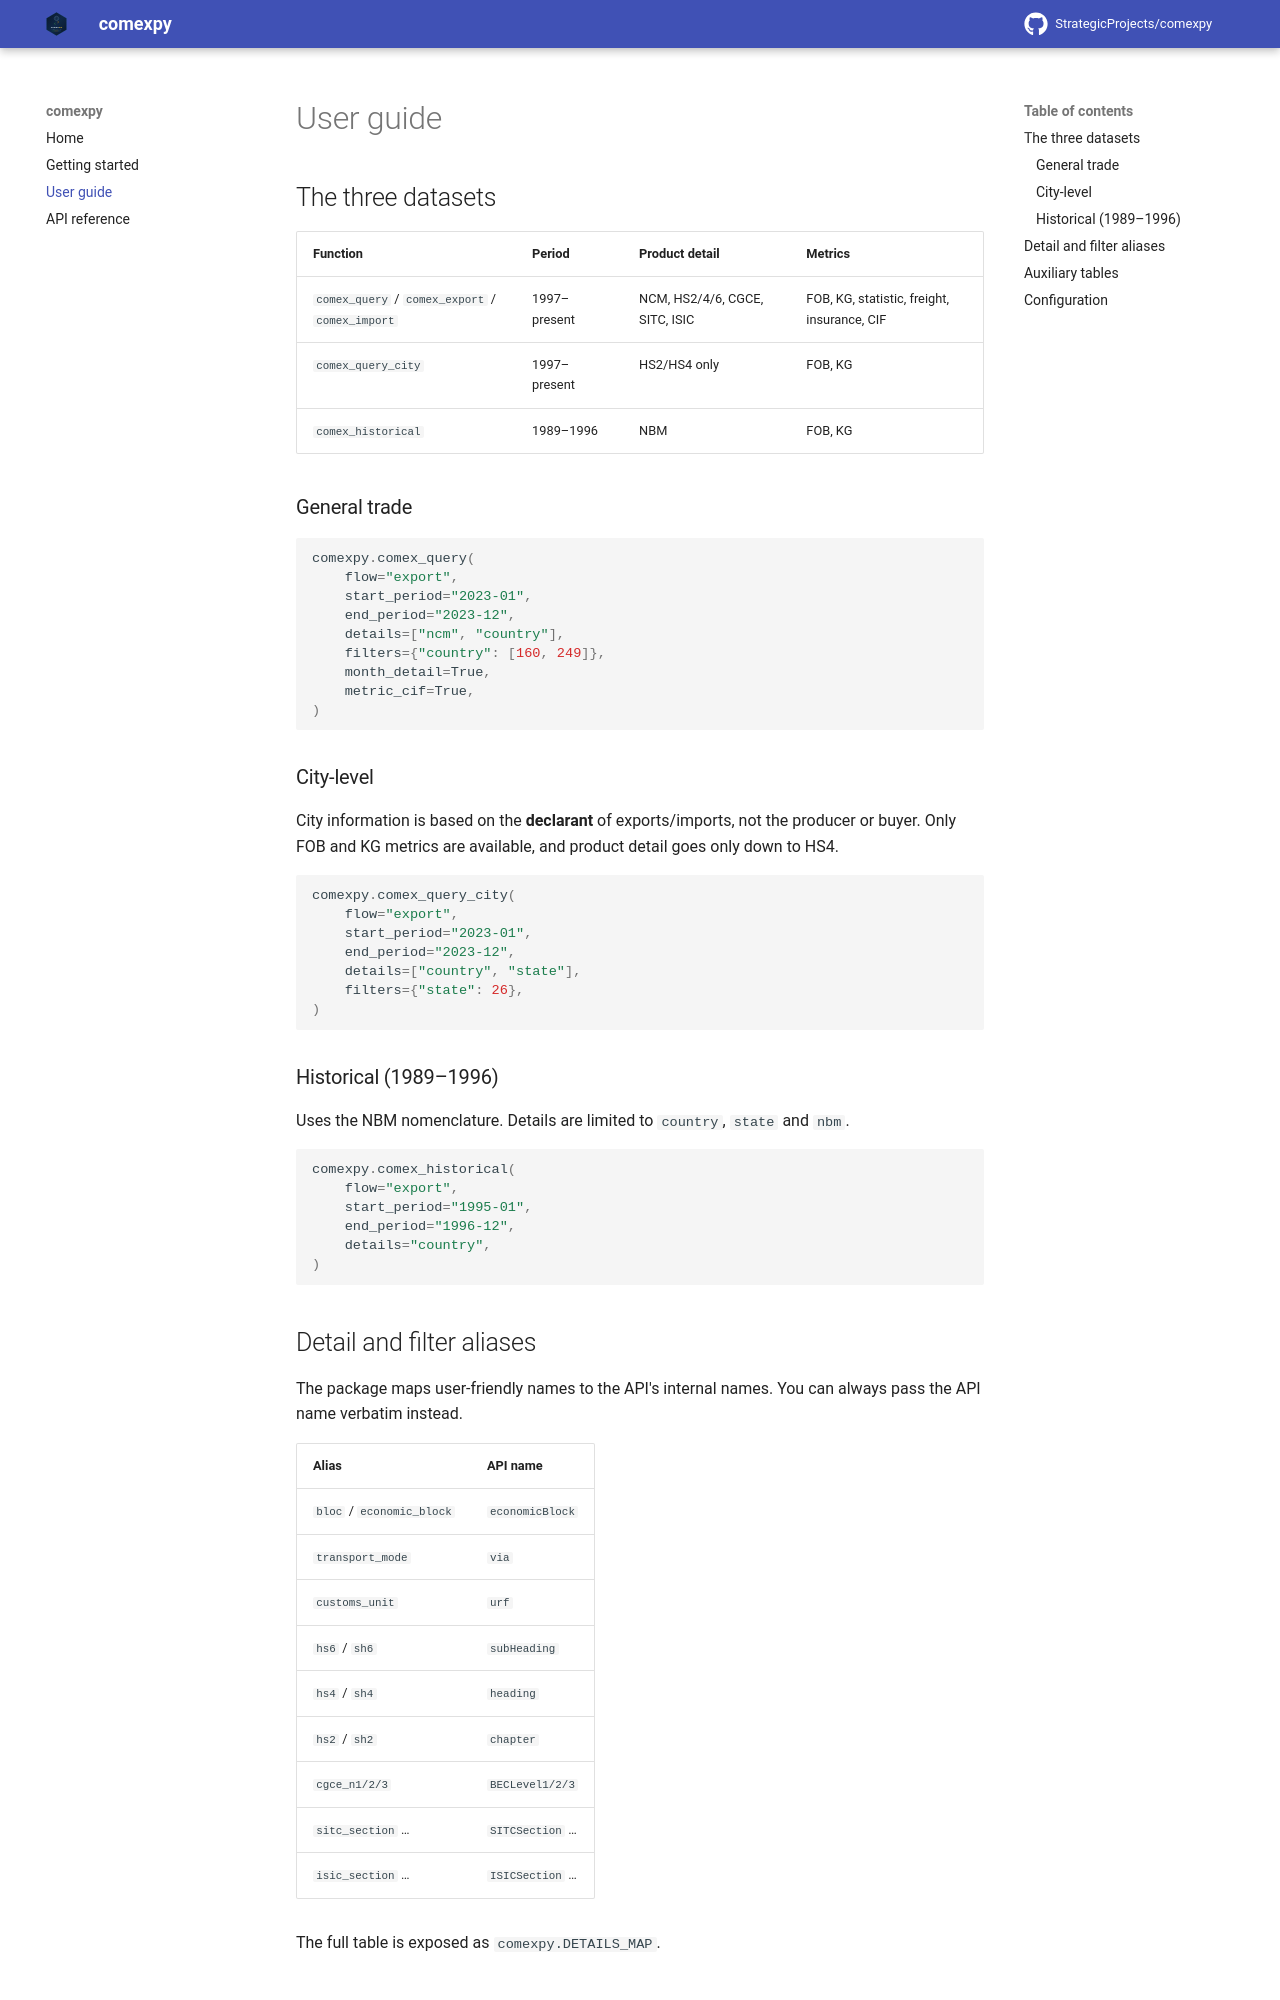

repository: StrategicProjects/comexpy · page: guide/index.html · generator: mkdocs

# User guide

## The three datasets

| Function | Period | Product detail | Metrics |
|----------|--------|----------------|---------|
| `comex_query` / `comex_export` / `comex_import` | 1997–present | NCM, HS2/4/6, CGCE, SITC, ISIC | FOB, KG, statistic, freight, insurance, CIF |
| `comex_query_city` | 1997–present | HS2/HS4 only | FOB, KG |
| `comex_historical` | 1989–1996 | NBM | FOB, KG |

### General trade

```python
comexpy.comex_query(
    flow="export",
    start_period="2023-01",
    end_period="2023-12",
    details=["ncm", "country"],
    filters={"country": [160, 249]},
    month_detail=True,
    metric_cif=True,
)
```

### City-level

City information is based on the **declarant** of exports/imports, not the
producer or buyer. Only FOB and KG metrics are available, and product detail
goes only down to HS4.

```python
comexpy.comex_query_city(
    flow="export",
    start_period="2023-01",
    end_period="2023-12",
    details=["country", "state"],
    filters={"state": 26},
)
```

### Historical (1989–1996)

Uses the NBM nomenclature. Details are limited to `country`, `state` and
`nbm`.

```python
comexpy.comex_historical(
    flow="export",
    start_period="1995-01",
    end_period="1996-12",
    details="country",
)
```

## Detail and filter aliases

The package maps user-friendly names to the API's internal names. You can
always pass the API name verbatim instead.

| Alias | API name |
|-------|----------|
| `bloc` / `economic_block` | `economicBlock` |
| `transport_mode` | `via` |
| `customs_unit` | `urf` |
| `hs6` / `sh6` | `subHeading` |
| `hs4` / `sh4` | `heading` |
| `hs2` / `sh2` | `chapter` |
| `cgce_n1/2/3` | `BECLevel1/2/3` |
| `sitc_section` … | `SITCSection` … |
| `isic_section` … | `ISICSection` … |

The full table is exposed as `comexpy.DETAILS_MAP`.
